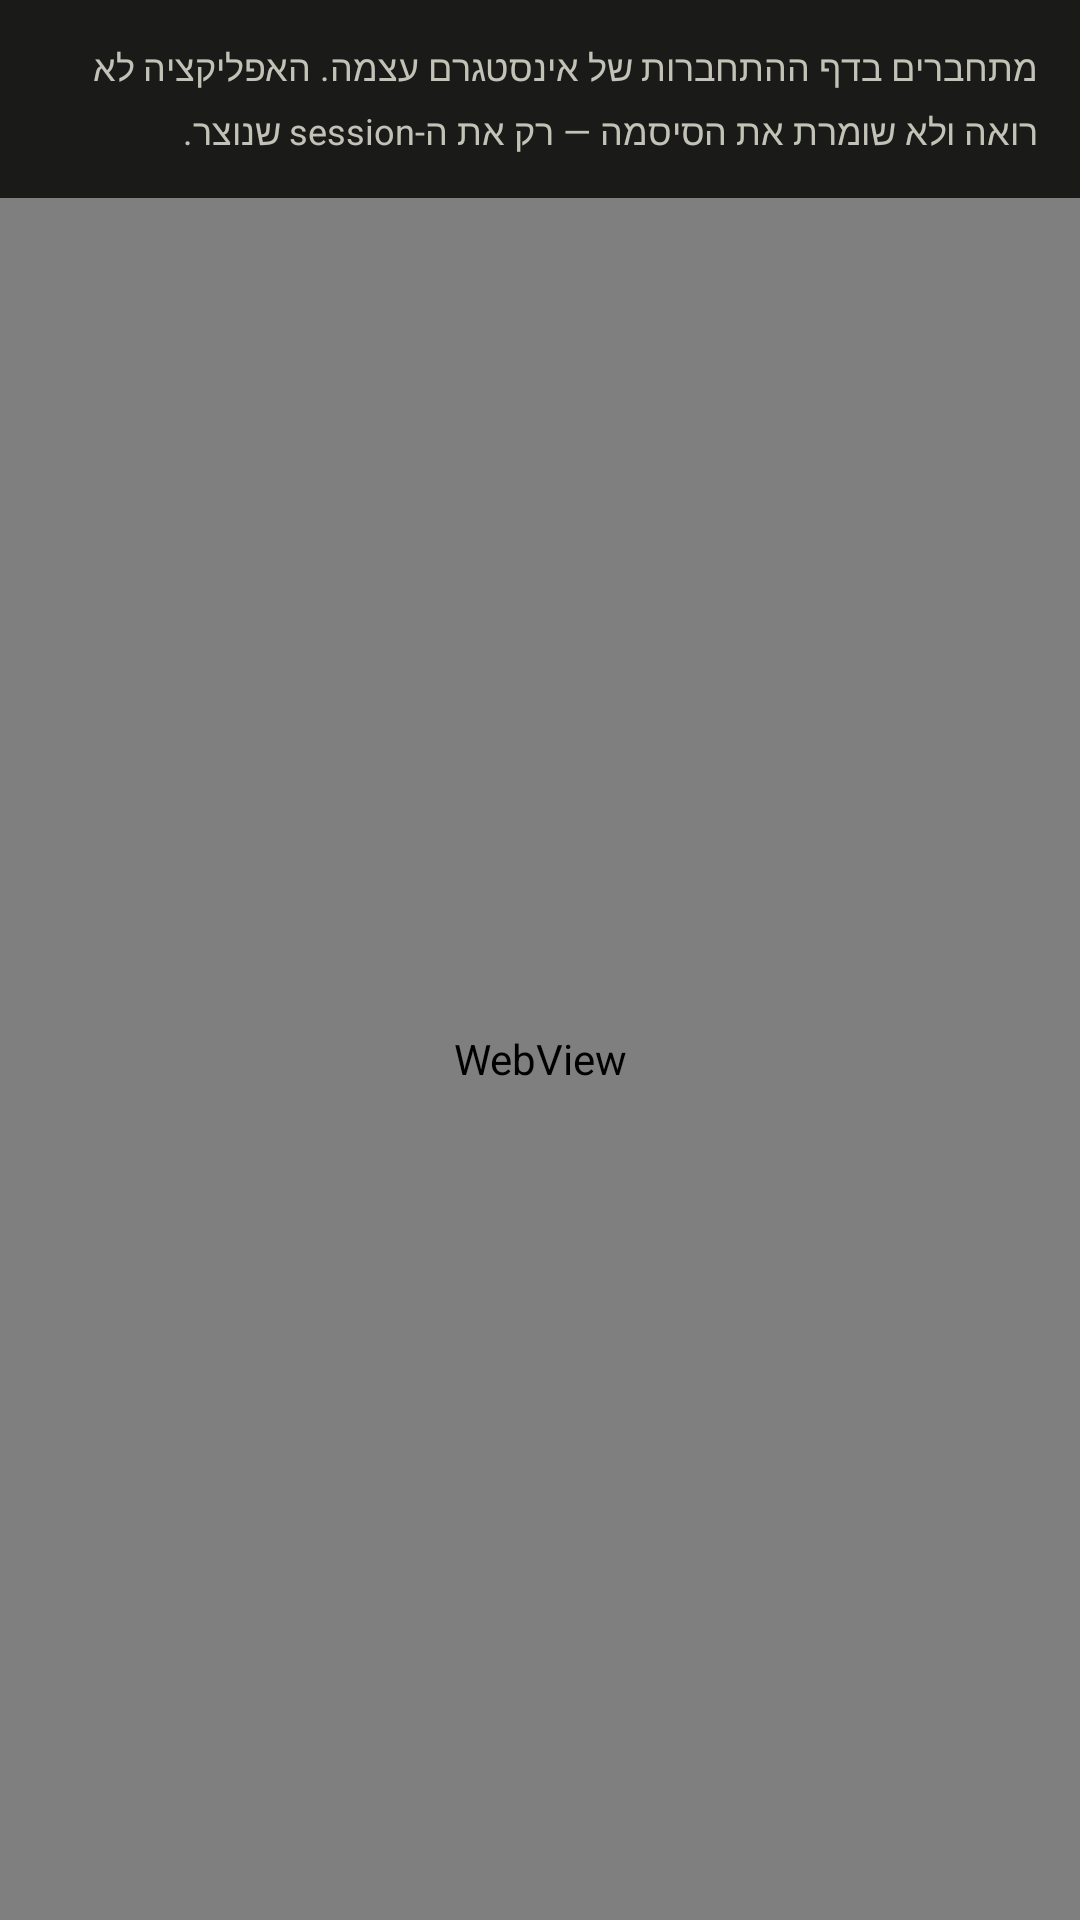

Here is an Android app screen rendered from its layout file. Give the layout XML and the strings, colors and styles it references.
<!-- AndroidManifest.xml: application theme AppTheme -->
<!-- res/layout/activity_login.xml -->
<?xml version="1.0" encoding="utf-8"?>
<LinearLayout xmlns:android="http://schemas.android.com/apk/res/android"
    android:layout_width="match_parent"
    android:layout_height="match_parent"
    android:background="@color/plane"
    android:orientation="vertical">

    <TextView
        android:layout_width="match_parent"
        android:layout_height="wrap_content"
        android:background="@color/surface"
        android:lineSpacingMultiplier="1.3"
        android:padding="14dp"
        android:text="@string/login_notice"
        android:textColor="@color/ink_secondary"
        android:textSize="12sp" />

    <WebView
        android:id="@+id/login_web"
        android:layout_width="match_parent"
        android:layout_height="0dp"
        android:layout_weight="1" />

</LinearLayout>
<!-- resources referenced by this layout -->
<resources>
  <color name="ink_secondary">#C3C2B7</color>
  <color name="plane">#0D0D0D</color>
  <color name="surface">#1A1A19</color>
  <string name="login_notice">מתחברים בדף ההתחברות של אינסטגרם עצמה. האפליקציה לא רואה ולא שומרת את הסיסמה — רק את ה-session שנוצר.</string>
  <style name="AppTheme" parent="@android:style/Theme.Material.NoActionBar">
          <item name="android:windowBackground">@color/plane</item>
          <item name="android:colorAccent">@color/accent</item>
          <item name="android:navigationBarColor">@color/plane</item>
          <item name="android:statusBarColor">@color/plane</item>
      </style>
  <color name="accent">#3987E5</color>
</resources>
